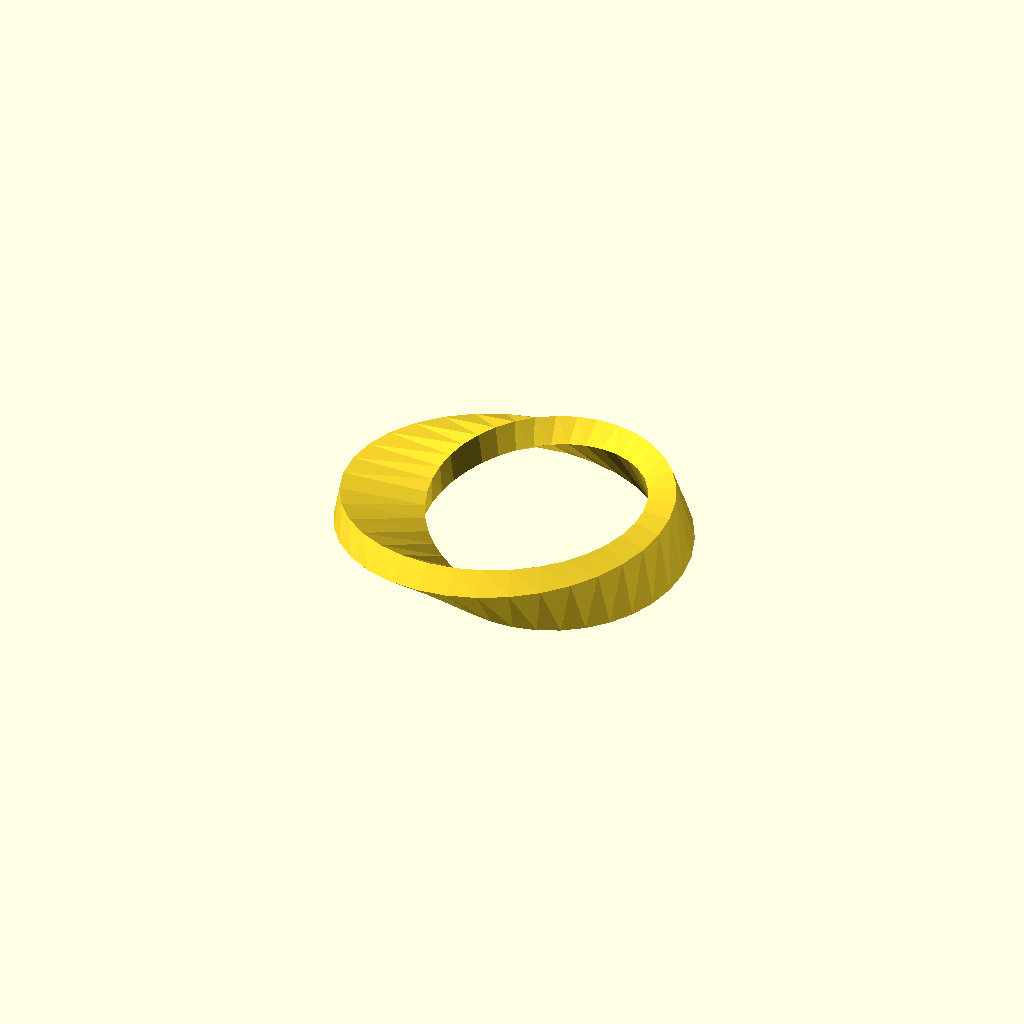
Cell 1: rendered with the file's own defaults.
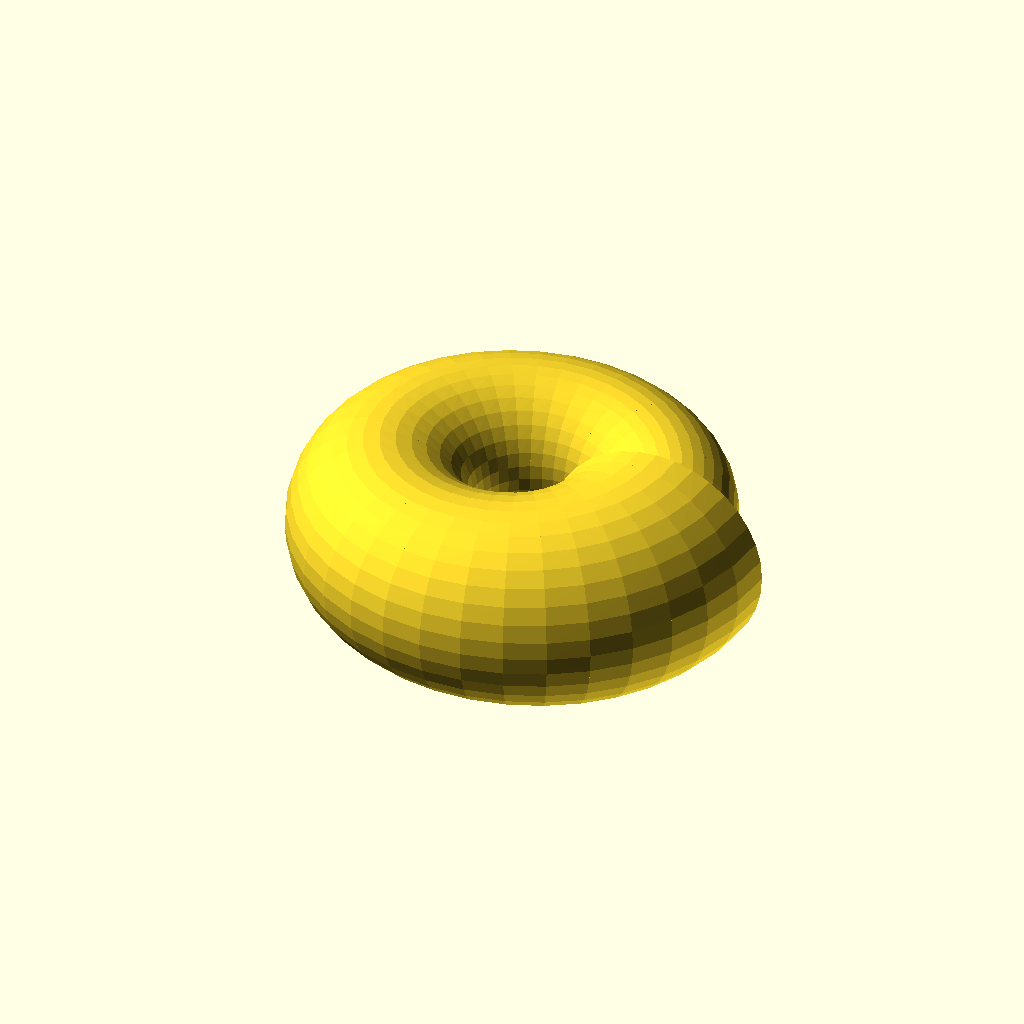
Cell 2: shape = "ouroboros" (everything else at default).
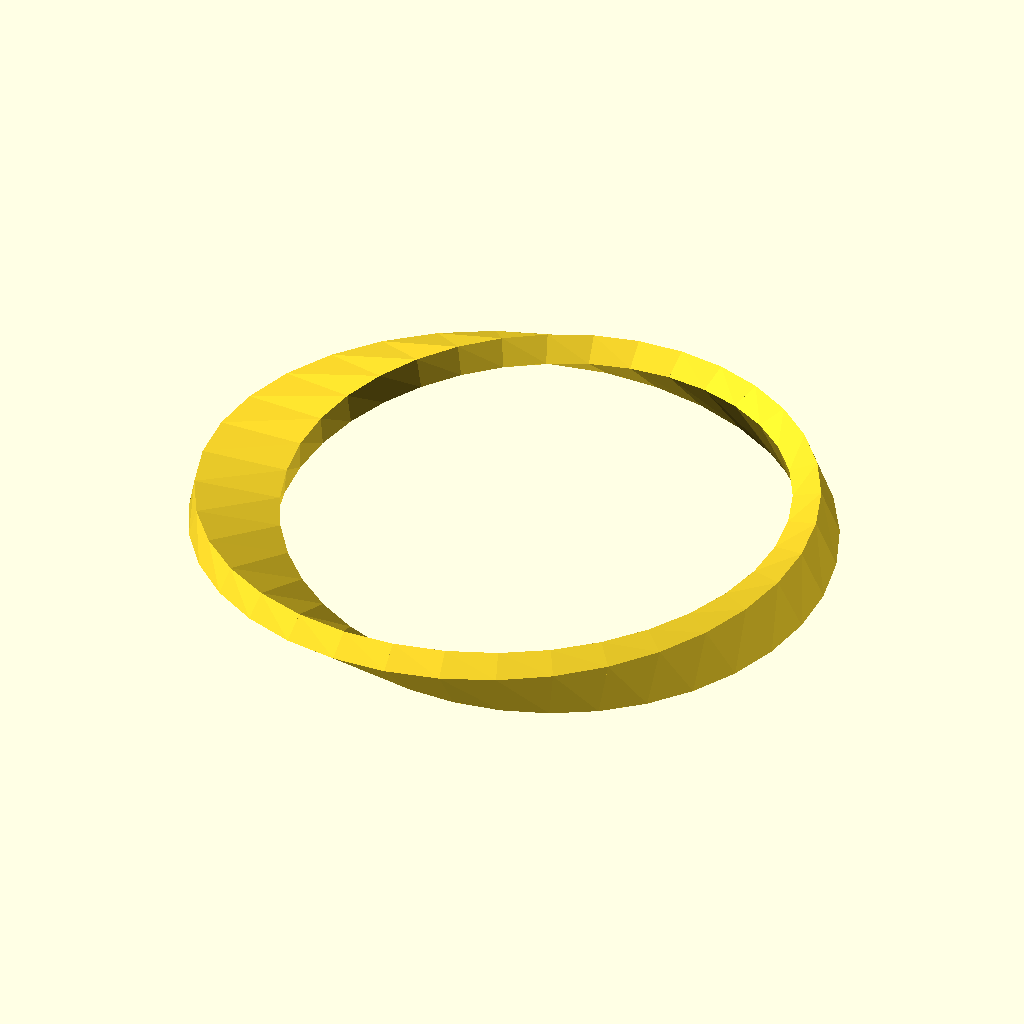
Cell 3 — spiral_radius set to 100, the other parameters unchanged.
All cells are drawn from one camera (rotation 55°, 0°, 25°, orthographic, colour scheme Cornfield), so only the parameter changes between them.
Source of the model, inputs/thingiverse/files/thing-3252949/files/rotate-extrude-helix.scad:
// Create an equivalent for rotate_extrude that does spirals
// This also allows sweeping of an angle, as that is only supported on
// versions after 2015.03, of which there are none
// Creative Commons - Attribution - Share Alike License
// http://creativecommons.org/licenses/by-sa/3.0/

/* [Parameters] */
// Angle to sweep through
angle = 720;
// Amount to offset the spiral over the entire sweep
offset = 50;
// Radius of sweep rotation
spiral_radius = 50;
// Scale radius during sweep
scale_radius = 1.5;
// Width of shape
shape_width = 10;
// Scale shape during sweep
scale_shape = 2.0;
// Twist shape during sweep
twist_angle = 720;
// Shape to extrude
join_type = "union"; // [union:Join child shapes,difference:Subtract later child shapes from the first one,intersection:Find the intersection of thechild shapes]
shape = "moebius"; // [semicircle:Semicircle(demonstrates intersection),square:Square(simple shape),diamond:Diamond(demonstrates simple rotated shape),tube:Tube(demonstrates difference),moebius:Moebius strip,ouroboros:Tube that swallows itself(unprintable but fun),spring:Spring(complex example),custom:Custom shape]
/* [Spring] */
// Diameter of Spring
spring_diameter = 30;
// Length of Spring
spring_length = 100;
// Diameter of Spring wire
spring_wire_diameter = 5;
// Number of close-packed coils at each end
spring_end_coils = 1.5;
// Spacing of middle coils (Approximate)
spring_spacing = 15;
/* [Custom] */
// Custom shape
custom_polygon = [[[-4,-4],[-4,4],[4,4],[4,-4]],[[0,1,2,3]]]; // [draw_polygon:10x10]

/* [Hidden] */
outer_circularity = 36;
inner_circularity = 12;

maxValue = 10000;

if (shape == "ouroboros") {
  rotate_extrude_helix(angle = 720, radius = spiral_radius, scaleRadius = 1, scaleShape = 8, twistAngle = 0, offset = 0, center = false, joinType = "difference") {
    circle(r = shape_width / 2);
    circle(r = shape_width / 2.5);
  }
} else if (shape == "spring") {
  shape_spring(diameter = spring_diameter, wireDiameter = spring_wire_diameter, length = spring_length, endCoils = spring_end_coils, coilSpacing = spring_spacing);
} else if (shape == "semicircle") {
  rotate_extrude_helix(angle = angle, radius = spiral_radius, scaleRadius = scale_radius, scaleShape = scale_shape, twistAngle = twist_angle, offset = offset, center = false, joinType = "intersection") {
    circle(r = shape_width / 2);
    translate([shape_width / 2, 0, 0]) {
      square(size = shape_width, center = true);
    }
  }
} else if (shape == "circle") {
  rotate_extrude_helix(angle = angle, radius = spiral_radius, scaleRadius = scale_radius, scaleShape = scale_shape, twistAngle = twist_angle, offset = offset, center = false, joinType = join_type) {
    circle(r = shape_width / 2);
  }
} else if (shape == "moebius") {
  rotate_extrude_helix(angle = 360, radius = spiral_radius, twistAngle = 180, center = false, joinType = join_type) {
    square(size = [shape_width, 3 * shape_width], center = true);
  }
} else if (shape == "square") {
  rotate_extrude_helix(angle = angle, radius = spiral_radius, scaleRadius = scale_radius, scaleShape = scale_shape, twistAngle = twist_angle, offset = offset, center = false, joinType = join_type) {
    square(size = shape_width, center = true);
  }
} else if (shape == "cross") {
  rotate_extrude_helix(angle = angle, radius = spiral_radius, scaleRadius = scale_radius, scaleShape = scale_shape, twistAngle = twist_angle, offset = offset, center = false, joinType = join_type) {
    square(size = [shape_width, shape_width / 3], center = true);
    square(size = [shape_width / 3, shape_width], center = true);
  }
} else if (shape == "diamond") {
  rotate_extrude_helix(angle = angle, radius = spiral_radius, scaleRadius = scale_radius, scaleShape = scale_shape, twistAngle = twist_angle, offset = offset, center = false, joinType = join_type) {
    rotate([0, 0, 45]) {
      square(size = shape_width / sqrt(2), center = true);
    }
  }
} else if (shape == "custom") {
  rotate_extrude_helix(angle = angle, radius = spiral_radius, scaleRadius = scale_radius, scaleShape = scale_shape, twistAngle = twist_angle, offset = offset, center = false, joinType = join_type) {
    for(poly = [custom_polygon[1]]) {
      polygon(custom_polygon[0], poly);
    }
  }
} else if (shape == "tube") {
  rotate_extrude_helix(angle = angle, radius = spiral_radius, scaleRadius = scale_radius, scaleShape = scale_shape, twistAngle = twist_angle, offset = offset, center = false, joinType = "difference") {
    circle(r = shape_width / 2);
    circle(r = shape_width / 2.5);
  }
}

module segment(radius, segmentIndex, deltaAngle, deltaOffset, deltaScaleShape, deltaScaleRadius, deltaTwistAngle, subtract = false) {
  angle1 = segmentIndex * deltaAngle - (subtract ? 0.01 : 0);
  offset1 = segmentIndex * deltaOffset;
  scaledRadius1 = (1.0 + segmentIndex * deltaScaleRadius) * radius;
  scaledScale1 = 1.0 + segmentIndex * deltaScaleShape;
  scaledTwist1 = segmentIndex * deltaTwistAngle;
  angle2 = (segmentIndex + 1) * deltaAngle + (subtract ? 0.01 : 0);
  offset2 = (segmentIndex + 1) * deltaOffset;
  scaledRadius2 = (1.0 + (segmentIndex + 1) * deltaScaleRadius) * radius;
  scaledScale2 = 1.0 + (segmentIndex + 1) * deltaScaleShape;
  scaledTwist2 = (segmentIndex + 1) * deltaTwistAngle;
  hull() {
    translate([0, 0, offset1]) {
      rotate([0, 0, angle1]) {
        rotate([90, 0, 0]) {
          linear_extrude(height = .01, center = true) {
            translate([scaledRadius1, 0, 0]) {
              scale([scaledScale1, scaledScale1, 1]) {
                rotate([0, 0, scaledTwist1]) {
                  children();
                }
              }
            }
          }
        }
      }
    }
    translate([0, 0, offset2]) {
      rotate([0, 0, angle2]) {
        rotate([90, 0, 0]) {
          linear_extrude(height = .01, center = true) {
            translate([scaledRadius2, 0, 0]) {
              scale([scaledScale2, scaledScale2, 1]) {
                rotate([0, 0, scaledTwist2]) {
                  children();
                }
              }
            }
          }
        }
      }
    }
  }
}

module rotate_extrude_helix(angle = 360, radius = 0, offset = 0, scaleShape = 1.0, scaleRadius = 1.0, twistAngle = 0, center = false, $fn = outer_circularity, joinType = "union") {
  n = max(2, ceil($fn * abs(angle) / 360));
 
  deltaAngle = angle / n;
  deltaTwistAngle = twistAngle / n;
  deltaOffset = offset / n;
  deltaScaleRadius = (scaleRadius - 1.0) / n;
  deltaScaleShape = (scaleShape - 1.0) / n;

  translate([0, 0, center ? -offset / 2 : 0]) {
    union() {
      if ($children > 0) {
        for (i = [0 : n - 1]) {
          if (joinType == "difference") {
            difference() {
              segment(radius, segmentIndex = i, deltaAngle = deltaAngle, deltaOffset = deltaOffset, deltaScaleShape = deltaScaleShape, deltaScaleRadius = deltaScaleRadius, deltaTwistAngle = deltaTwistAngle) {
                children(0);
              }
              if ($children > 1) {
                for (childIndex = [1 : $children - 1]) {
                  segment(radius, segmentIndex = i, deltaAngle = deltaAngle, deltaOffset = deltaOffset, deltaScaleShape = deltaScaleShape, deltaScaleRadius = deltaScaleRadius, deltaTwistAngle = deltaTwistAngle, subtract = true) {
                    children(childIndex);
                  }
                }
              }
            }
          } else if (joinType == "intersection") {
            intersection_for(childIndex = [0 : $children - 1]) {
              segment(radius, segmentIndex = i, deltaAngle = deltaAngle, deltaOffset = deltaOffset, deltaScaleShape = deltaScaleShape, deltaScaleRadius = deltaScaleRadius, deltaTwistAngle = deltaTwistAngle) {
                children(childIndex);
              }
            }
          } else {
            union() {
              for (childIndex = [0 : $children - 1]) {
                segment(radius, segmentIndex = i, deltaAngle = deltaAngle, deltaOffset = deltaOffset, deltaScaleShape = deltaScaleShape, deltaScaleRadius = deltaScaleRadius, deltaTwistAngle = deltaTwistAngle) {
                  children(childIndex);
                }
              }
            }
          }
        }
      }
    }
  }
}

module shape_spring(diameter, wireDiameter, length, endCoils, coilSpacing) {
  radius = diameter / 2;
  wireRadius = wireDiameter / 2;
  endSpacing = wireDiameter + .1;
  endLength = endCoils * endSpacing;
  tryCoilLength = length - endLength * 2;
  coils = max(1, floor(tryCoilLength / coilSpacing) - 1);
  coilLength = coils * coilSpacing;
  transitionLength = (length - coilLength) / 2 - endLength;
  transitionCoils = 2;
  transitionSpacing = transitionLength / transitionCoils;

  intersection() {
    union() {
      rotate_extrude_helix(angle = endCoils * 360 + .01, radius = radius, offset = endLength, center = false) {
        circle(r = wireRadius, $fn = inner_circularity);
      }
      translate([0, 0, endLength]) {
        rotate([0, 0, endCoils * 360]) {
          rotate_extrude_helix(angle = transitionCoils * 360 + .01, radius = radius, offset = transitionLength, center = false) {
            circle(r = wireRadius, $fn = inner_circularity);
          }
        }
      }
      translate([0, 0, endLength + transitionLength]) {
        rotate([0, 0, (endCoils + transitionCoils) * 360]) {
          rotate_extrude_helix(angle = coils * 360 + .01, radius = radius, offset = coilLength, center = false) {
            circle(r = wireRadius, $fn = inner_circularity);
          }
        }
      }
      translate([0, 0, endLength + transitionLength + coilLength]) {
        rotate([0, 0, (endCoils + transitionCoils + coils) * 360]) {
          rotate_extrude_helix(angle = transitionCoils * 360 + .01, radius = radius, offset = transitionLength, center = false) {
            circle(r = wireRadius, $fn = inner_circularity);
          }
        }
      }
      translate([0, 0, endLength + 2 * transitionLength + coilLength]) {
        rotate([0, 0, (endCoils + 2 * transitionCoils + coils) * 360]) {
          rotate_extrude_helix(angle = endCoils * 360, radius = radius, offset = endLength, center = false) {
            circle(r = wireRadius, $fn = inner_circularity);
          }
        }
      }
    }
    translate([0, 0, length / 2]) {
      cube([maxValue, maxValue, length], center = true);
    }
  }
}
Parameter table extracted from the source (name, type, default, range or options):
angle: number, default 720
offset: number, default 50
spiral_radius: number, default 50
scale_radius: number, default 1.5
shape_width: number, default 10
scale_shape: number, default 2
twist_angle: number, default 720
join_type: string, default "union", options "union", "difference", "intersection"
shape: string, default "moebius", options "semicircle", "square", "diamond", "tube", "moebius", "ouroboros", "spring", "custom"
spring_diameter: number, default 30
spring_length: number, default 100
spring_wire_diameter: number, default 5
spring_end_coils: number, default 1.5
spring_spacing: number, default 15
